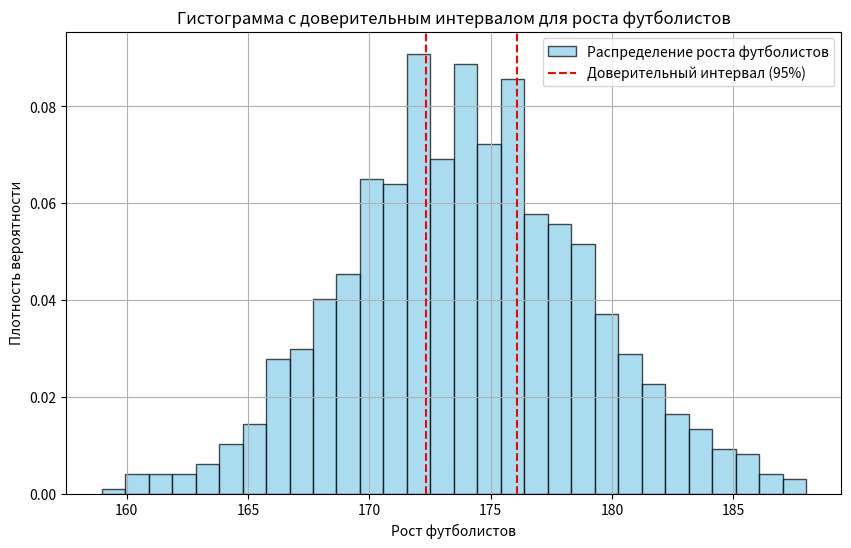

Write Python code to recreate this figure.
import numpy as np
from scipy.stats import norm
import matplotlib.pyplot as plt
# Дано:
sample_mean = 174.2
population_variance = 25
sample_size = 27
confidence_level = 0.95

# Z-значение для уровня доверия 95%
z_value = norm.ppf((1 + confidence_level) / 2)

# Стандартная ошибкапше среднего
standard_error = np.sqrt(population_variance / sample_size)

# Границы доверительного интервала
margin_of_error = z_value * standard_error
confidence_interval = (sample_mean - margin_of_error, sample_mean + margin_of_error)
print(f"Доверительный интервал для математического ожидания с надежностью 0.95: {confidence_interval}")

# Визуализация
# Генерация случайных данных с нормальным распределением для визуализации гистограммы
np.random.seed(0)
data = np.random.normal(loc=sample_mean, scale=np.sqrt(population_variance), size=1000)

# Построение гистограммы
plt.figure(figsize=(10, 6))
plt.hist(data, bins=30, density=True, alpha=0.7, color='skyblue', edgecolor='black', label='Распределение роста футболистов')
plt.axvline(x=confidence_interval[0], color='red', linestyle='--', label='Доверительный интервал (95%)')
plt.axvline(x=confidence_interval[1], color='red', linestyle='--')
plt.xlabel('Рост футболистов')
plt.ylabel('Плотность вероятности')
plt.title('Гистограмма с доверительным интервалом для роста футболистов')
plt.legend()
plt.grid(True)
plt.show()